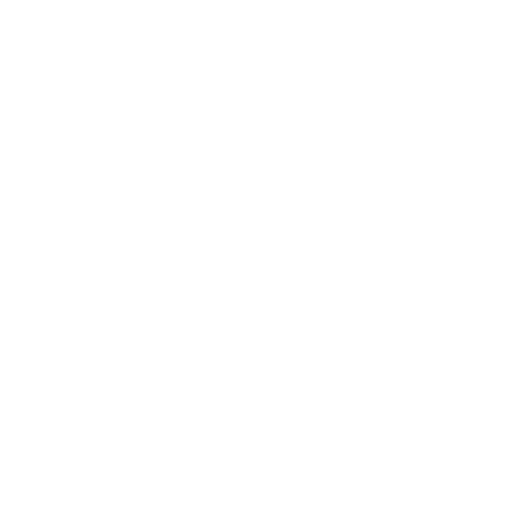
t = 0.00 s
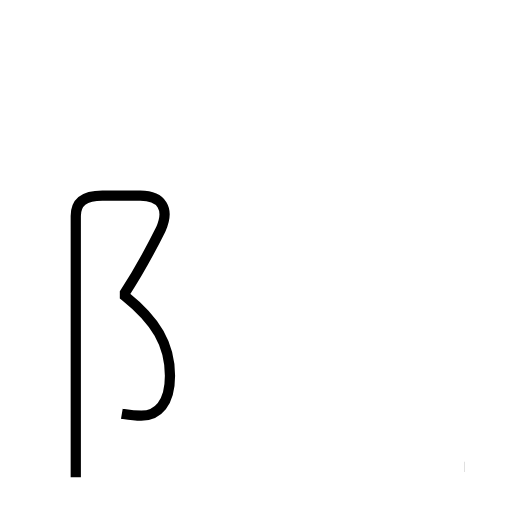
t = 1.86 s
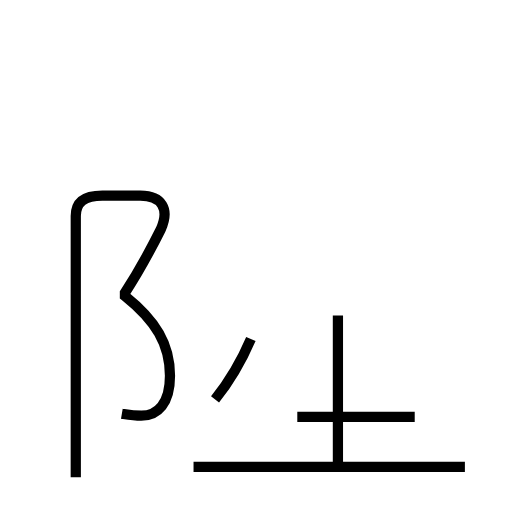
t = 3.65 s
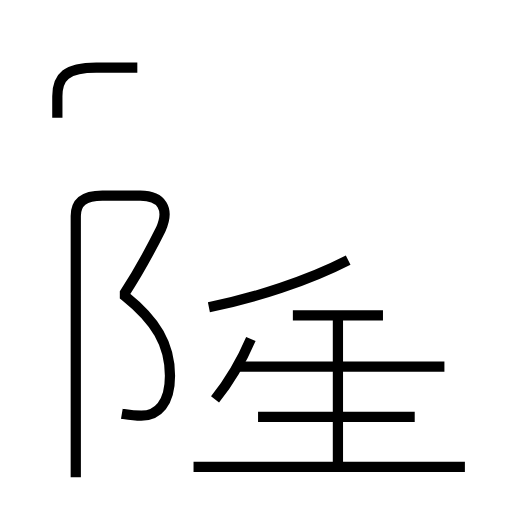
t = 5.41 s
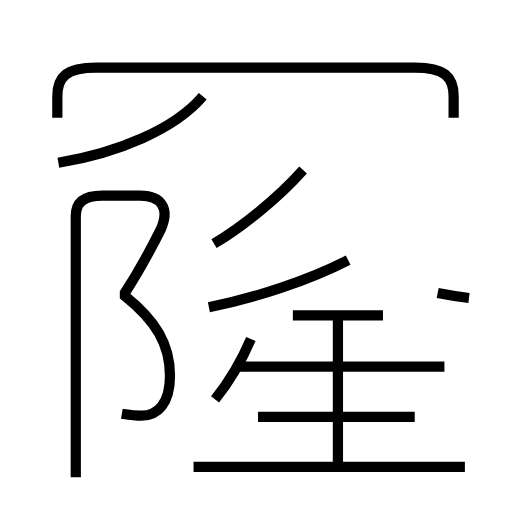
t = 7.36 s
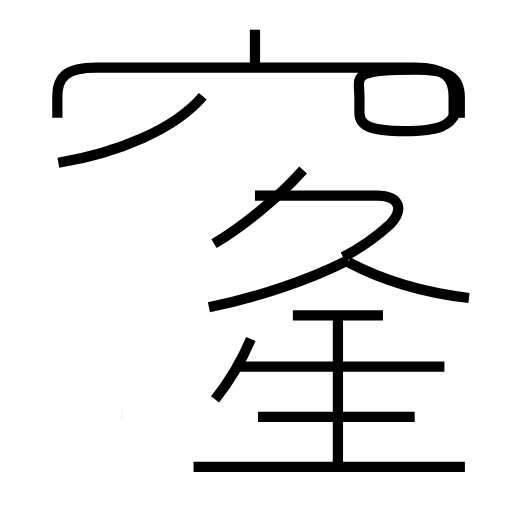
t = 9.25 s

The animated SVG that drew these frames (rendered in a browser with its animation timeline set to each time). Animation: 15 SMIL elements (animate=15); one cycle of 9.25 s.

<?xml version='1.0' encoding='utf-8'?>
<svg viewBox="0.0 -6.0 50.0 50.0" version="1.1" xmlns="http://www.w3.org/2000/svg"><rect x="-1000" y="-1000" width="2000" height="2000" stroke="white" fill="white" /><g style="fill:none;stroke:#000000;stroke-width:1"><path d="M 11.9 -3.6 C 12.5 -3.5 13.0 -3.4 13.8 -3.4 C 15.4 -3.4 16.6 -4.6 16.6 -7.3 C 16.6 -10.4 15.2 -12.7 12.2 -15.1 L 12.2 -15.4 C 13.5 -17.4 14.7 -19.6 15.7 -21.6 C 16.6 -23.6 15.8 -24.9 13.7 -24.9 L 10.0 -24.9 C 8.2 -24.9 7.4 -24.2 7.4 -22.9 L 7.4 2.6 " transform="translate(0.0 38.0)" stroke-dasharray="61.92148039073658" stroke-dashoffset="61.92148039073658"><animate attributeName="stroke-dashoffset" from="61.92148039073658" to="0" dur="1.8576444117220974s" begin="0s; anim_end.end" fill="freeze" id="anim0" /></path><path d="M 45.4 1.6 L 18.9 1.6 " transform="translate(0.0 38.0)" stroke-dasharray="26.5" stroke-dashoffset="26.5"><animate attributeName="stroke-dashoffset" from="26.5" to="0" dur="0.7949999999999999s" begin="anim0.end" fill="freeze" id="anim1" /></path><path d="M 21.0 -5.0 C 22.2 -6.5 23.6 -8.8 24.5 -10.9 " transform="translate(0.0 38.0)" stroke-dasharray="6.878082647754374" stroke-dashoffset="6.878082647754374"><animate attributeName="stroke-dashoffset" from="6.878082647754374" to="0" dur="0.2063424794326312s" begin="anim1.end" fill="freeze" id="anim2" /></path><path d="M 33.0 1.6 L 33.0 -13.2 " transform="translate(0.0 38.0)" stroke-dasharray="14.799999999999999" stroke-dashoffset="14.799999999999999"><animate attributeName="stroke-dashoffset" from="14.799999999999999" to="0" dur="0.44399999999999995s" begin="anim2.end" fill="freeze" id="anim3" /></path><path d="M 40.5 -3.3 L 25.2 -3.3 " transform="translate(0.0 38.0)" stroke-dasharray="15.3" stroke-dashoffset="15.3"><animate attributeName="stroke-dashoffset" from="15.3" to="0" dur="0.459s" begin="anim3.end" fill="freeze" id="anim4" /></path><path d="M 43.4 -8.2 L 23.1 -8.2 " transform="translate(0.0 38.0)" stroke-dasharray="20.299999999999997" stroke-dashoffset="20.299999999999997"><animate attributeName="stroke-dashoffset" from="20.299999999999997" to="0" dur="0.6089999999999999s" begin="anim4.end" fill="freeze" id="anim5" /></path><path d="M 37.4 -13.2 L 28.6 -13.2 " transform="translate(0.0 38.0)" stroke-dasharray="8.799999999999997" stroke-dashoffset="8.799999999999997"><animate attributeName="stroke-dashoffset" from="8.799999999999997" to="0" dur="0.2639999999999999s" begin="anim5.end" fill="freeze" id="anim6" /></path><path d="M 20.4 -14.0 C 24.9 -14.9 30.1 -16.6 34.0 -18.6 " transform="translate(0.0 38.0)" stroke-dasharray="14.397862869086412" stroke-dashoffset="14.397862869086412"><animate attributeName="stroke-dashoffset" from="14.397862869086412" to="0" dur="0.4319358860725923s" begin="anim6.end" fill="freeze" id="anim7" /></path><path d="M 5.6 -32.5 L 5.6 -34.6 C 5.6 -36.5 6.5 -37.4 9.4 -37.4 L 40.5 -37.4 C 43.4 -37.4 44.3 -36.5 44.3 -34.6 L 44.3 -32.5 " transform="translate(0.0 38.0)" stroke-dasharray="46.23478119925893" stroke-dashoffset="46.23478119925893"><animate attributeName="stroke-dashoffset" from="46.23478119925893" to="0" dur="1.387043435977768s" begin="anim7.end" fill="freeze" id="anim8" /></path><path d="M 20.9 -20.2 C 23.6 -21.8 27.1 -24.6 29.6 -27.4 " transform="translate(0.0 38.0)" stroke-dasharray="11.331142400316612" stroke-dashoffset="11.331142400316612"><animate attributeName="stroke-dashoffset" from="11.331142400316612" to="0" dur="0.33993427200949833s" begin="anim8.end" fill="freeze" id="anim9" /></path><path d="M 5.7 -28.1 C 11.6 -29.1 17.1 -31.4 19.8 -34.6 " transform="translate(0.0 38.0)" stroke-dasharray="15.808651102481502" stroke-dashoffset="15.808651102481502"><animate attributeName="stroke-dashoffset" from="15.808651102481502" to="0" dur="0.474259533074445s" begin="anim9.end" fill="freeze" id="anim10" /></path><path d="M 45.8 -14.9 C 41.5 -15.4 37.4 -16.6 34.0 -18.4 " transform="translate(0.0 38.0)" stroke-dasharray="12.377296321428378" stroke-dashoffset="12.377296321428378"><animate attributeName="stroke-dashoffset" from="12.377296321428378" to="0" dur="0.3713188896428513s" begin="anim10.end" fill="freeze" id="anim11" /></path><path d="M 33.5 -18.9 C 35.5 -19.9 37.0 -21.1 38.1 -22.1 C 39.5 -23.6 39.0 -24.9 36.8 -24.9 L 24.9 -24.9 " transform="translate(0.0 38.0)" stroke-dasharray="22.008093547186647" stroke-dashoffset="22.008093547186647"><animate attributeName="stroke-dashoffset" from="22.008093547186647" to="0" dur="0.6602428064155994s" begin="anim11.end" fill="freeze" id="anim12" /></path><path d="M 44.5 -33.0 C 44.0 -31.8 43.0 -31.2 39.5 -31.2 C 36.0 -31.2 35.1 -31.8 35.1 -33.0 L 35.1 -34.5 C 35.1 -36.5 34.1 -37.2 40.5 -37.2 C 43.8 -37.2 44.9 -36.5 44.9 -34.5 L 44.9 -32.5 " transform="translate(0.0 38.0)" stroke-dasharray="27.80386786473893" stroke-dashoffset="27.80386786473893"><animate attributeName="stroke-dashoffset" from="27.80386786473893" to="0" dur="0.8341160359421679s" begin="anim12.end" fill="freeze" id="anim13" /></path><path d="M 24.9 -37.2 L 24.9 -41.1" transform="translate(0.0 38.0)" stroke-dasharray="3.8999999999999986" stroke-dashoffset="3.8999999999999986"><animate attributeName="stroke-dashoffset" from="3.8999999999999986" to="0" dur="0.11699999999999995s" begin="anim13.end" fill="freeze" id="anim_end" /></path></g></svg>
